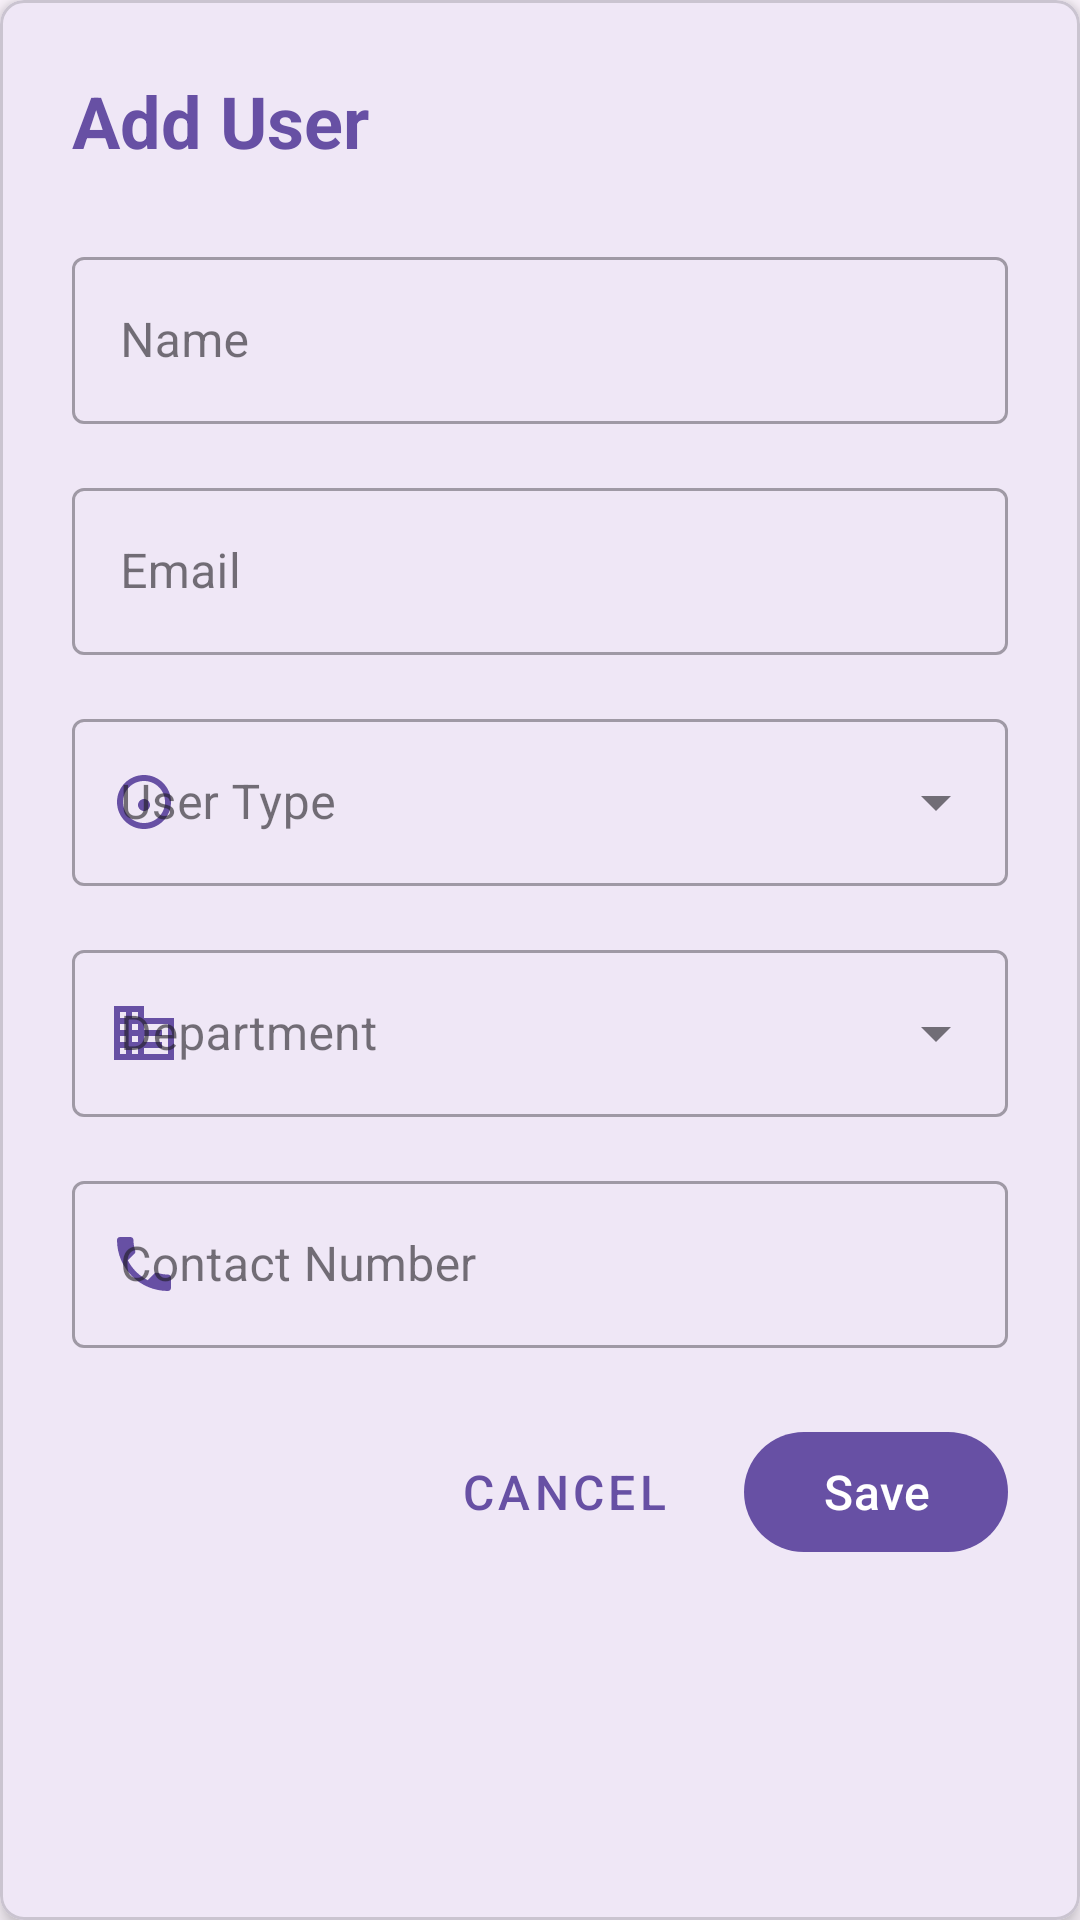

Here is an Android app screen rendered from its layout file. Give the layout XML and the strings, colors and styles it references.
<!-- AndroidManifest.xml: application theme Theme.LibraryApp -->
<!-- res/layout/dialog_add_user.xml -->
<?xml version="1.0" encoding="utf-8"?>
<com.google.android.material.card.MaterialCardView xmlns:android="http://schemas.android.com/apk/res/android"
    xmlns:app="http://schemas.android.com/apk/res-auto"
    android:layout_width="match_parent"
    android:layout_height="wrap_content"
    android:layout_margin="16dp"
    app:cardCornerRadius="8dp"
    app:cardElevation="4dp">

    <LinearLayout
        android:layout_width="match_parent"
        android:layout_height="wrap_content"
        android:orientation="vertical"
        android:padding="24dp">

        <TextView
            android:layout_width="match_parent"
            android:layout_height="wrap_content"
            android:text="@string/add_user"
            android:textSize="24sp"
            android:textStyle="bold"
            android:textColor="?attr/colorPrimary"
            android:layout_marginBottom="24dp" />

        <com.google.android.material.textfield.TextInputLayout
            android:layout_width="match_parent"
            android:layout_height="wrap_content"
            android:layout_marginBottom="16dp"
            app:startIconDrawable="@drawable/ic_person"
            app:startIconTint="?attr/colorPrimary"
            style="@style/Widget.MaterialComponents.TextInputLayout.OutlinedBox">

            <com.google.android.material.textfield.TextInputEditText
                android:id="@+id/etName"
                android:layout_width="match_parent"
                android:layout_height="wrap_content"
                android:textSize="16sp"
                android:textColor="?attr/colorOnSurface"
                android:hint="@string/name"
                android:inputType="textPersonName" />
        </com.google.android.material.textfield.TextInputLayout>

        <com.google.android.material.textfield.TextInputLayout
            android:layout_width="match_parent"
            android:layout_height="wrap_content"
            android:layout_marginBottom="16dp"
            app:startIconDrawable="@drawable/ic_email"
            app:startIconTint="?attr/colorPrimary"
            style="@style/Widget.MaterialComponents.TextInputLayout.OutlinedBox">

            <com.google.android.material.textfield.TextInputEditText
                android:id="@+id/etEmail"
                android:layout_width="match_parent"
                android:layout_height="wrap_content"
                android:textSize="16sp"
                android:textColor="?attr/colorOnSurface"
                android:hint="@string/email"
                android:inputType="textEmailAddress" />
        </com.google.android.material.textfield.TextInputLayout>

        <com.google.android.material.textfield.TextInputLayout
            android:id="@+id/tilUserType"
            android:layout_width="match_parent"
            android:layout_height="wrap_content"
            android:layout_marginBottom="16dp"
            app:startIconDrawable="@drawable/ic_type"
            app:startIconTint="?attr/colorPrimary"
            style="@style/Widget.MaterialComponents.TextInputLayout.OutlinedBox.ExposedDropdownMenu">

            <AutoCompleteTextView
                android:id="@+id/actvUserType"
                android:layout_width="match_parent"
                android:layout_height="wrap_content"
                android:textSize="16sp"
                android:textColor="?attr/colorOnSurface"
                android:hint="@string/user_type"
                android:inputType="none" />
        </com.google.android.material.textfield.TextInputLayout>

        <com.google.android.material.textfield.TextInputLayout
            android:id="@+id/tilDepartment"
            android:layout_width="match_parent"
            android:layout_height="wrap_content"
            android:layout_marginBottom="16dp"
            app:startIconDrawable="@drawable/ic_department"
            app:startIconTint="?attr/colorPrimary"
            style="@style/Widget.MaterialComponents.TextInputLayout.OutlinedBox.ExposedDropdownMenu">

            <AutoCompleteTextView
                android:id="@+id/actvDepartment"
                android:layout_width="match_parent"
                android:layout_height="wrap_content"
                android:textSize="16sp"
                android:textColor="?attr/colorOnSurface"
                android:hint="@string/department"
                android:inputType="none" />
        </com.google.android.material.textfield.TextInputLayout>

        <com.google.android.material.textfield.TextInputLayout
            android:layout_width="match_parent"
            android:layout_height="wrap_content"
            android:layout_marginBottom="24dp"
            app:startIconDrawable="@drawable/ic_phone"
            app:startIconTint="?attr/colorPrimary"
            style="@style/Widget.MaterialComponents.TextInputLayout.OutlinedBox">

            <com.google.android.material.textfield.TextInputEditText
                android:id="@+id/etContactNumber"
                android:layout_width="match_parent"
                android:layout_height="wrap_content"
                android:textSize="16sp"
                android:textColor="?attr/colorOnSurface"
                android:hint="@string/contact_number"
                android:inputType="phone" />
        </com.google.android.material.textfield.TextInputLayout>

        <LinearLayout
            android:layout_width="match_parent"
            android:layout_height="wrap_content"
            android:orientation="horizontal"
            android:gravity="end">

            <com.google.android.material.button.MaterialButton
                android:id="@+id/btnCancel"
                style="@style/Widget.MaterialComponents.Button.TextButton"
                android:layout_width="wrap_content"
                android:layout_height="wrap_content"
                android:text="@string/cancel"
                android:textSize="16sp"
                android:layout_marginEnd="16dp" />

            <com.google.android.material.button.MaterialButton
                android:id="@+id/btnSave"
                android:layout_width="wrap_content"
                android:layout_height="wrap_content"
                android:text="@string/save"
                android:textSize="16sp"
                app:icon="@drawable/ic_save"
                app:backgroundTint="?attr/colorPrimary" />
        </LinearLayout>

    </LinearLayout>

</com.google.android.material.card.MaterialCardView>
<!-- resources referenced by this layout -->
<resources>
  <!-- drawable ic_department (drawable) -->
  <vector xmlns:android="http://schemas.android.com/apk/res/android"
      android:width="24dp"
      android:height="24dp"
      android:viewportWidth="24"
      android:viewportHeight="24"
      android:tint="?attr/colorControlNormal">
      <path
          android:fillColor="@android:color/white"
          android:pathData="M12,7V3H2v18h20V7H12zM6,19H4v-2h2V19zM6,15H4v-2h2V15zM6,11H4V9h2V11zM6,7H4V5h2V7zM10,19H8v-2h2V19zM10,15H8v-2h2V15zM10,11H8V9h2V11zM10,7H8V5h2V7zM20,19h-8v-2h2v-2h-2v-2h2v-2h-2V9h8V19zM18,11h-4v2h4V11zM18,15h-4v2h4V15z"/>
  </vector>
  <!-- drawable ic_phone (drawable) -->
  <vector xmlns:android="http://schemas.android.com/apk/res/android"
      android:width="24dp"
      android:height="24dp"
      android:viewportWidth="24"
      android:viewportHeight="24"
      android:tint="?attr/colorControlNormal">
      <path
          android:fillColor="@android:color/white"
          android:pathData="M6.62,10.79c1.44,2.83 3.76,5.14 6.59,6.59l2.2,-2.2c0.27,-0.27 0.67,-0.36 1.02,-0.24 1.12,0.37 2.33,0.57 3.57,0.57 0.55,0 1,0.45 1,1V20c0,0.55 -0.45,1 -1,1 -9.39,0 -17,-7.61 -17,-17 0,-0.55 0.45,-1 1,-1h3.5c0.55,0 1,0.45 1,1 0,1.25 0.2,2.45 0.57,3.57 0.11,0.35 0.03,0.74 -0.25,1.02l-2.2,2.2z"/>
  </vector>
  <!-- drawable ic_type (drawable) -->
  <vector xmlns:android="http://schemas.android.com/apk/res/android"
      android:width="24dp"
      android:height="24dp"
      android:viewportWidth="24"
      android:viewportHeight="24"
      android:tint="?attr/colorControlNormal">
      <path
          android:fillColor="@android:color/white"
          android:pathData="M12,3c-4.97,0 -9,4.03 -9,9s4.03,9 9,9 9,-4.03 9,-9 -4.03,-9 -9,-9zM12,19c-3.87,0 -7,-3.13 -7,-7s3.13,-7 7,-7 7,3.13 7,7 -3.13,7 -7,7zM12,11c-1.1,0 -2,0.9 -2,2s0.9,2 2,2 2,-0.9 2,-2 -0.9,-2 -2,-2z"/>
  </vector>
  <string name="add_user">Add User</string>
  <string name="cancel">Cancel</string>
  <string name="contact_number">Contact Number</string>
  <string name="department">Department</string>
  <string name="email">Email</string>
  <string name="name">Name</string>
  <string name="save">Save</string>
  <string name="user_type">User Type</string>
  <style name="Theme.LibraryApp" parent="Base.Theme.LibraryApp" />
  <style name="Base.Theme.LibraryApp" parent="Theme.Material3.DayNight.NoActionBar">
          
          <item name="colorPrimary">@color/primary</item>
          <item name="colorPrimaryVariant">@color/primary_variant</item>
          <item name="colorOnPrimary">@color/on_primary</item>
          
          <item name="colorSecondary">@color/secondary</item>
          <item name="colorSecondaryVariant">@color/secondary_variant</item>
          <item name="colorOnSecondary">@color/on_secondary</item>
          
          <item name="android:statusBarColor">@color/surface</item>
          <item name="android:windowLightStatusBar">true</item>
          
          <item name="android:navigationBarColor">@color/surface</item>
          
          <item name="android:windowTranslucentStatus">false</item>
          <item name="android:windowTranslucentNavigation">false</item>
          <item name="android:windowDrawsSystemBarBackgrounds">true</item>
          <item name="android:windowLayoutInDisplayCutoutMode">shortEdges</item>
      </style>
  <color name="primary">#6750A4</color>
  <color name="primary_variant">#FF3700B3</color>
  <color name="on_primary">#FFFFFF</color>
  <color name="secondary">#625B71</color>
  <color name="secondary_variant">#FF018786</color>
  <color name="on_secondary">#FFFFFF</color>
  <color name="surface">#FFFBFE</color>
</resources>
